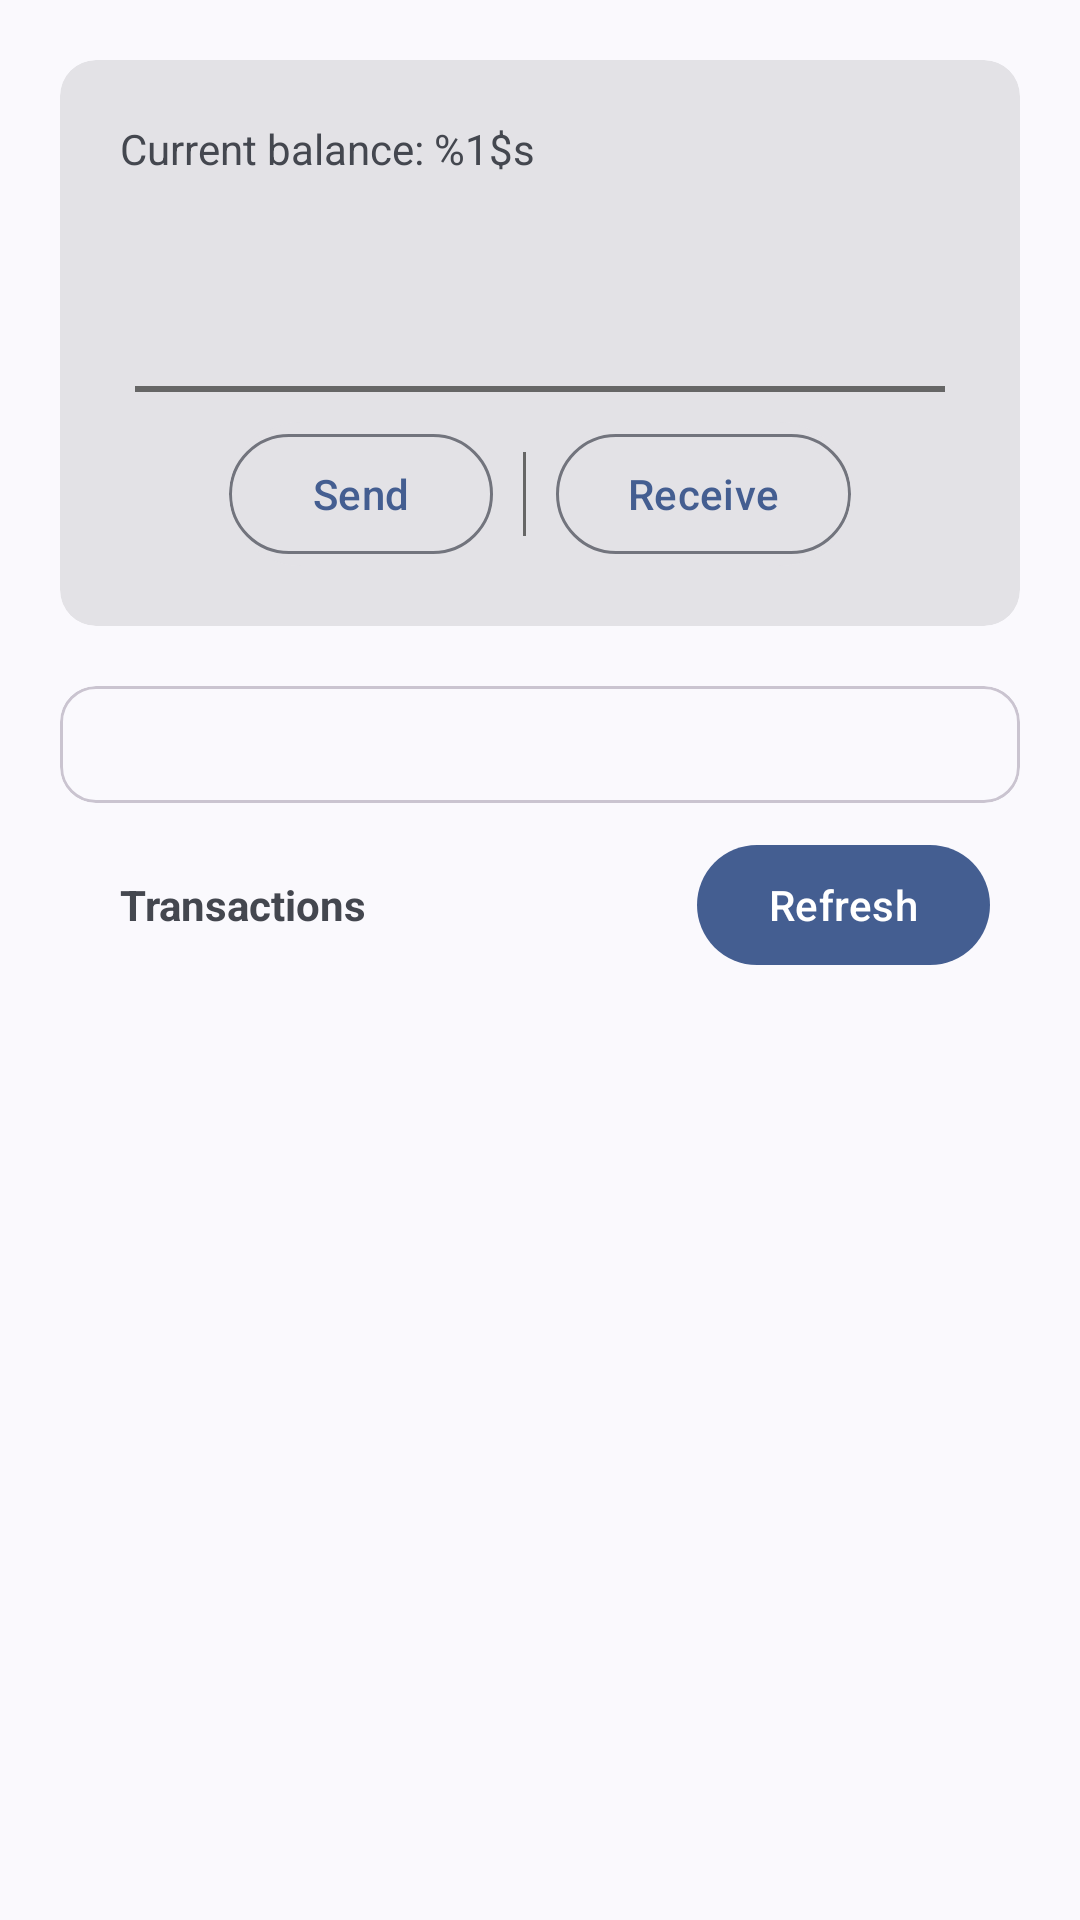

Layout XML and referenced resources for this Android screen:
<!-- AndroidManifest.xml: application theme Theme.MaterialWallet -->
<!-- res/layout/wallet_fragment.xml -->
<?xml version="1.0" encoding="utf-8"?>
<LinearLayout xmlns:android="http://schemas.android.com/apk/res/android"
    xmlns:app="http://schemas.android.com/apk/res-auto"
    xmlns:tools="http://schemas.android.com/tools"
    android:layout_width="match_parent"
    android:layout_height="match_parent"
    android:orientation="vertical"
    tools:context=".MainActivity">

    <com.google.android.material.card.MaterialCardView
        style="@style/Widget.Material3.CardView.Filled"
        android:layout_width="match_parent"
        android:layout_height="wrap_content"
        android:layout_marginStart="20dp"
        android:layout_marginTop="20dp"
        android:layout_marginEnd="20dp"
        android:clickable="true"
        android:focusable="true">

        <LinearLayout
            android:layout_width="match_parent"
            android:layout_height="wrap_content"
            android:orientation="vertical"
            android:padding="20dp">

            <TextView
                android:id="@+id/current_balance_text"
                android:layout_width="wrap_content"
                android:layout_height="wrap_content"
                android:text="@string/current_balance" />

            <TextView
                android:id="@+id/wallet_balance"
                android:layout_width="wrap_content"
                android:layout_height="wrap_content"
                android:layout_marginBottom="10dp"
                android:textSize="18pt"
                android:textStyle="bold" />

            <View
                android:layout_width="match_parent"
                android:layout_height="2dp"
                android:layout_marginStart="5dp"
                android:layout_marginTop="10dp"
                android:layout_marginEnd="5dp"
                android:layout_marginBottom="10dp"
                android:background="@color/gray" />

            <com.google.android.material.card.MaterialCardView
                style="@style/Widget.Material3.CardView.Filled"
                android:layout_width="wrap_content"
                android:layout_height="wrap_content"
                android:layout_gravity="center"
                app:cardCornerRadius="30dp">

                <LinearLayout
                    android:layout_width="match_parent"
                    android:layout_height="wrap_content"
                    android:gravity="center"
                    android:orientation="horizontal">

                    <com.google.android.material.button.MaterialButton
                        android:id="@+id/send_coins_button"
                        style="@style/Widget.Material3.Button.OutlinedButton"
                        android:layout_width="wrap_content"
                        android:layout_height="wrap_content"
                        android:text="@string/send_coins" />

                    <View
                        android:layout_width="1dp"
                        android:layout_height="match_parent"
                        android:layout_margin="10dp"
                        android:background="@color/gray" />

                    <com.google.android.material.button.MaterialButton
                        android:id="@+id/receive_coins_button"
                        style="@style/Widget.Material3.Button.OutlinedButton"
                        android:layout_width="wrap_content"
                        android:layout_height="wrap_content"
                        android:text="@string/receive_coins" />

                </LinearLayout>

            </com.google.android.material.card.MaterialCardView>
        </LinearLayout>
    </com.google.android.material.card.MaterialCardView>

    <com.google.android.material.card.MaterialCardView
        style="@style/Widget.Material3.CardView.Outlined"
        android:layout_width="match_parent"
        android:layout_height="wrap_content"
        android:layout_marginStart="20dp"
        android:layout_marginTop="20dp"
        android:layout_marginEnd="20dp"
        android:clickable="true"
        android:focusable="true">

        <TextView
            android:id="@+id/last_block_date"
            android:layout_width="wrap_content"
            android:layout_height="wrap_content"
            android:layout_gravity="center_horizontal"
            android:layout_margin="10dp" />

    </com.google.android.material.card.MaterialCardView>

    <LinearLayout
        android:layout_width="match_parent"
        android:layout_height="match_parent"
        android:layout_marginStart="20dp"
        android:layout_marginEnd="20dp"
        android:gravity="center_horizontal"
        android:orientation="vertical">

        <LinearLayout
            android:layout_width="match_parent"
            android:layout_height="wrap_content"
            android:orientation="horizontal">

            <TextView
                android:layout_width="wrap_content"
                android:layout_height="wrap_content"
                android:layout_gravity="center_vertical"
                android:layout_margin="20dp"
                android:text="@string/transactions"
                android:textStyle="bold" />

            <View
                android:layout_width="0dp"
                android:layout_height="0dp"
                android:layout_weight="1" />

            <com.google.android.material.button.MaterialButton
                android:id="@+id/refresh_transactions"
                android:layout_width="wrap_content"
                android:layout_height="wrap_content"
                android:layout_gravity="center_vertical"
                android:layout_margin="10dp"
                android:text="@string/refresh"
                app:icon="@drawable/refresh_icon" />
        </LinearLayout>

        <ScrollView
            android:layout_width="match_parent"
            android:layout_height="0dp"
            android:layout_weight="1"
            android:scrollbars="none">

            <LinearLayout
                android:id="@+id/transaction_container"
                android:layout_width="match_parent"
                android:layout_height="wrap_content"
                android:orientation="vertical">

            </LinearLayout>
        </ScrollView>
    </LinearLayout>

</LinearLayout>
<!-- resources referenced by this layout -->
<resources>
  <color name="gray">#666666</color>
  <string name="current_balance">Current balance: %1$s</string>
  <string name="receive_coins">Receive</string>
  <string name="refresh">Refresh</string>
  <string name="send_coins">Send</string>
  <string name="transactions">Transactions</string>
  <style name="Theme.MaterialWallet" parent="Theme.Material3.DynamicColors.DayNight">
          <item name="android:windowLightStatusBar">true</item>
          <item name="windowActionBar">false</item>
          <item name="windowNoTitle">true</item>
      </style>
</resources>
